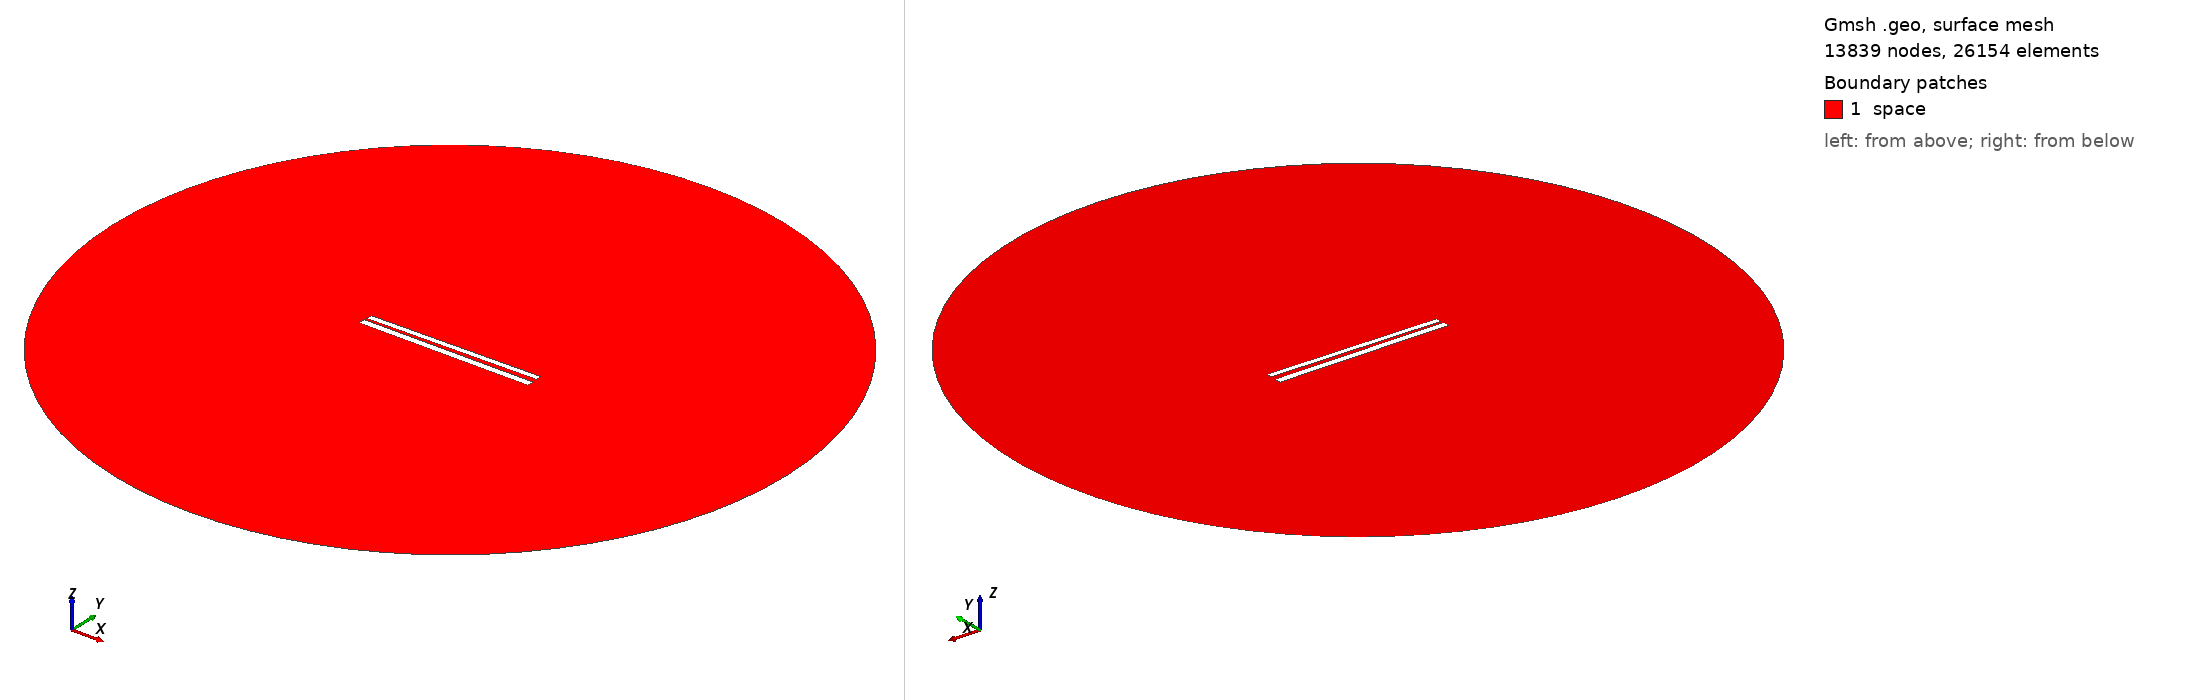

Gmsh geometry script, surface-meshed: 13839 nodes, 26154 surface elements. Boundary patches (legend numbers): 1 space. Left view from above one corner, right view from below the opposite corner. Legend entries are the model's physical surfaces. The drawing asked Gmsh for element sizes between 1% and 20% of the model's largest extent; the script's own settings can give other sizes.

=== 352.geo (drawn) ===
// Set the geometry kernel
SetFactory("OpenCASCADE");

//---------------------------------------
// Rectangles
//---------------------------------------

// Rectangle 1 (top)
Point(1) = {-49.733333333333334, 1.2944444444444443, 0, 1.0};
Point(2) = {49.733333333333334, 1.2944444444444443, 0, 1.0};
Point(3) = {49.733333333333334, 4.761111111111111, 0, 1.0};
Point(4) = {-49.733333333333334, 4.761111111111111, 0, 1.0};

Line(1) = {1, 2};
Line(2) = {2, 3};
Line(3) = {3, 4};
Line(4) = {4, 1};

Line Loop(1) = {1, 2, 3, 4};
Plane Surface(1) = {1};

Rotate { {0, 0, 1}, {0,  1.0277777777777777,  0}, 0.014 } {
  Surface{1};
}

// Rectangle 2 (bottom)
Point(5) = {-50,-1.0277777777777777, 0, 1.0};
Point(6) = { 50,-1.0277777777777777, 0, 1.0};
Point(7) = { 50,-5.027777777777778, 0, 1.0};
Point(8) = {-50,-5.027777777777778, 0, 1.0};

Line(5) = {5, 6};
Line(6) = {6, 7};
Line(7) = {7, 8};
Line(8) = {8, 5};

Line Loop(2) = {5, 6, 7, 8};
Plane Surface(2) = {2}; 


//---------------------------------------
// Circle
//---------------------------------------

// Define points
Point(9) = {0, 0, 0};        // Center
Point(10) = {200, 0, 0};     // Start point
Point(11) = {0, 200, 0};     // 90 degrees
Point(12) = {-200, 0, 0};    // 180 degrees
Point(13) = {0, -200, 0};    // 270 degrees

// Define circle arcs (each needs start, center, end)
Circle(9) = {10, 9, 11};
Circle(10) = {11, 9, 12};
Circle(11) = {12, 9, 13};
Circle(12) = {13, 9, 10};

// Define curve loop and surface if needed
Curve Loop(3) = {9, 10, 11, 12};
Surface(3) = {3};

// Subtract Rectangles from Circle
BooleanDifference{ Surface{3}; Delete; }{ Surface{1}; Surface{2}; Delete; }

//---------------------------------------
// Transfinite Lines and Surface
//---------------------------------------
r = 7;
Transfinite Line {1, 3} = 50*r Using Progression 1;
Transfinite Line {2, 4} = 2*r Using Progression 1;
Transfinite Line {5, 7} = 50*r Using Progression 1;
Transfinite Line {6, 8} = 2*r Using Progression 1;
Transfinite Line {9, 10, 11, 12} = 20 Using Progression 1;

//---------------------------------------
// Define Physical Groups
//---------------------------------------                

//--- Physical Curves
// Physical groups for boundaries
Physical Line("force_segment", 10) = {1};
Physical Line("upper_plate", 11) = {2, 3, 4};
Physical Line("lower_plate", 12) = {5, 6, 7, 8};
Physical Line("boundary", 20) = {9, 10, 11, 12};

//--- Physical Surfaces
Physical Surface("space", 30) = {3};

//---------------------------------------
// 6. Generate the Mesh
//---------------------------------------
Mesh 2;  // 2D mesh generation
